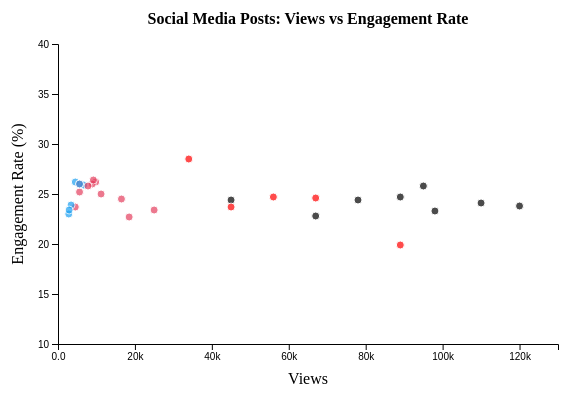
D3 v7 page, settled after 360 driven frames (6 s of simulated time); the page loaded 1 data file(s).


// ── script.js
window.onload = function () {
  d3.csv("./data/social_media_posts.csv").then((data) => {
    const svg = d3
      .select("#visualization")
      .append("svg")
      .attr("width", 600)
      .attr("height", 400);

    const colors = {
      Instagram: "#E4405F",
      TikTok: "#000000",
      Twitter: "#1DA1F2",
      YouTube: "#FF0000",
    };

    const xScale = d3.scaleLinear().domain([0, 130000]).range([50, 550]);
    const yScale = d3.scaleLinear().domain([10, 40]).range([350, 50]);

    svg
      .append("g")
      .attr("transform", "translate(0,350)")
      .call(d3.axisBottom(xScale).ticks(5).tickFormat(d3.format(".2s")));
    svg
      .append("g")
      .attr("transform", "translate(50,0)")
      .call(d3.axisLeft(yScale).ticks(5));

    svg
      .append("text")
      .attr("x", 300)
      .attr("y", 390)
      .attr("text-anchor", "middle")
      .text("Views");
    svg
      .append("text")
      .attr("x", -200)
      .attr("y", 15)
      .attr("transform", "rotate(-90)")
      .attr("text-anchor", "middle")
      .text("Engagement Rate (%)");

    svg
      .selectAll("circle")
      .data(data)
      .enter()
      .append("circle")
      .attr("cx", (d) => xScale(+d.views))
      .attr("cy", (d) => yScale(+d.engagement_rate))
      .attr("r", "4")
      .style("fill", (d) => colors[d.platform])
      .style("opacity", 0.7)
      .style("stroke", "white")
      .style("stroke-width", 1);

    svg
      .append("text")
      .attr("x", 300)
      .attr("y", 30)
      .attr("text-anchor", "middle")
      .style("font-size", "16px")
      .style("font-weight", "bold")
      .text("Social Media Posts: Views vs Engagement Rate");
  });
};


### data: data/social_media_posts.csv
post_id, platform, post_type, date, hour, likes, shares, comments, views, engagement_rate, hashtags_count, has_video, has_image, follower_count, topic
1, Instagram, photo, 2024-01-15, 14, 1250, 89, 156, 5600, 25.2, 8, false, true, 12500, travel
2, TikTok, video, 2024-01-15, 16, 8900, 1200, 890, 45000, 24.4, 5, true, false, 85000, dance
3, Twitter, text, 2024-01-15, 10, 450, 123, 67, 2800, 23.0, 12, false, false, 8900, tech
4, Instagram, reel, 2024-01-16, 19, 3400, 567, 234, 18500, 22.7, 6, true, true, 12500, fitness
5, YouTube, video, 2024-01-16, 20, 15600, 890, 1240, 89000, 19.9, 3, true, true, 156000, education
6, TikTok, video, 2024-01-17, 15, 12300, 1890, 1100, 67000, 22.8, 7, true, false, 85000, comedy
7, Instagram, story, 2024-01-17, 12, 890, 45, 123, 4500, 23.7, 4, false, true, 12500, lifestyle
8, Twitter, thread, 2024-01-18, 9, 1200, 345, 189, 6700, 25.9, 8, false, false, 8900, startup
9, Instagram, photo, 2024-01-18, 17, 2100, 167, 298, 9800, 26.2, 10, false, true, 12500, food
10, TikTok, video, 2024-01-19, 14, 18900, 2340, 1560, 98000, 23.3, 4, true, false, 85000, trending
11, YouTube, short, 2024-01-19, 18, 8900, 445, 567, 34000, 28.5, 2, true, true, 156000, howto
12, Instagram, carousel, 2024-01-20, 13, 1890, 234, 189, 8900, 26.0, 9, false, true, 12500, art
13, Twitter, text, 2024-01-20, 11, 678, 89, 45, 3400, 23.9, 6, false, false, 8900, news
14, TikTok, video, 2024-01-21, 16, 23400, 3200, 1890, 120000, 23.8, 8, true, false, 85000, music
15, Instagram, reel, 2024-01-21, 20, 4500, 789, 567, 25000, 23.4, 5, true, true, 12500, fashion
16, YouTube, video, 2024-01-22, 19, 12300, 678, 890, 56000, 24.7, 4, true, true, 156000, review
17, Instagram, photo, 2024-01-22, 15, 1650, 123, 234, 7800, 25.8, 7, false, true, 12500, nature
18, TikTok, video, 2024-01-23, 17, 15600, 2100, 1340, 78000, 24.4, 6, true, false, 85000, pets
19, Twitter, poll, 2024-01-23, 10, 890, 156, 123, 4500, 26.2, 3, false, false, 8900, opinion
20, Instagram, story, 2024-01-24, 14, 1200, 67, 189, 5600, 26.0, 5, true, true, 12500, behind_scenes
21, YouTube, livestream, 2024-01-24, 21, 8900, 567, 1200, 45000, 23.7, 2, true, true, 156000, gaming
22, TikTok, video, 2024-01-25, 13, 19800, 2890, 1670, 95000, 25.8, 9, true, false, 85000, challenge
23, Instagram, reel, 2024-01-25, 18, 3200, 445, 389, 16500, 24.5, 8, true, true, 12500, workout
24, Twitter, text, 2024-01-26, 8, 567, 78, 34, 2900, 23.4, 4, false, false, 8900, motivation
25, Instagram, photo, 2024-01-26, 16, 2340, 189, 267, 11200, 25.0, 11, false, true, 12500, sunset
26, TikTok, video, 2024-01-27, 15, 21200, 3450, 1890, 110000, 24.1, 5, true, false, 85000, tutorial
27, YouTube, video, 2024-01-27, 20, 14500, 890, 1100, 67000, 24.6, 3, true, true, 156000, vlog
28, Instagram, carousel, 2024-01-28, 14, 1980, 234, 198, 9200, 26.4, 6, false, true, 12500, tips
29, Twitter, retweet, 2024-01-28, 12, 1100, 267, 89, 5600, 26.0, 7, false, false, 8900, breaking
30, TikTok, video, 2024-01-29, 16, 17800, 2560, 1450, 89000, 24.7, 10, true, false, 85000, transformation